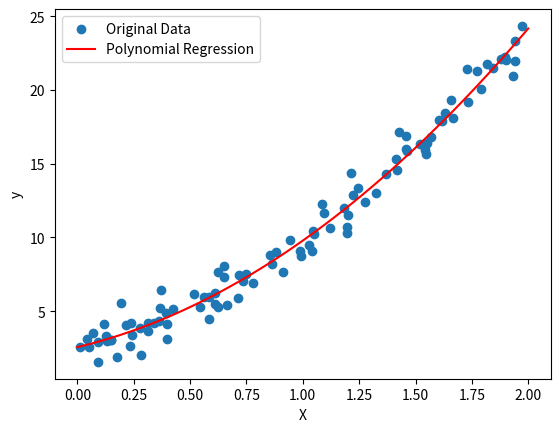

The matplotlib source for this figure:
import numpy as np
import matplotlib.pyplot as plt

class PolynomialRegression:
    def __init__(self, degree):
        self.degree = degree
        self.theta = None

    def _create_polynomial_matrix(self, X):
        # Polinomial matritsani yaratish
        X_poly = np.ones((len(X), 1)) 
        for d in range(1, self.degree + 1):
            X_poly = np.c_[X_poly, X**d]
        return X_poly

    def fit(self, X, y):
        # Modelni o'qitish
        X_poly = self._create_polynomial_matrix(X)
        self.theta = np.linalg.inv(X_poly.T @ X_poly) @ X_poly.T @ y

    def predict(self, X):
        # Bashoratlar hisoblash
        X_poly = self._create_polynomial_matrix(X)
        return X_poly @ self.theta


np.random.seed(42)
X = 2 * np.random.rand(100, 1)
y = 3 * X**2 + 5 * X + 2 + np.random.randn(100, 1)

# PolynomialRegression klasini darajasi 2 bo'lgan obyekt bilan yaratish
poly_reg = PolynomialRegression(degree=2)

# Modelni o'qitish
poly_reg.fit(X, y)

# Bashoratlar generatsiya qilish
X_new = np.linspace(0, 2, 100).reshape(-1, 1)
y_pred = poly_reg.predict(X_new)

# Natijalarni chizish
plt.scatter(X, y, label='Original Data')
plt.plot(X_new, y_pred, 'r-', label='Polynomial Regression')
plt.xlabel('X')
plt.ylabel('y')
plt.legend()
plt.show()
